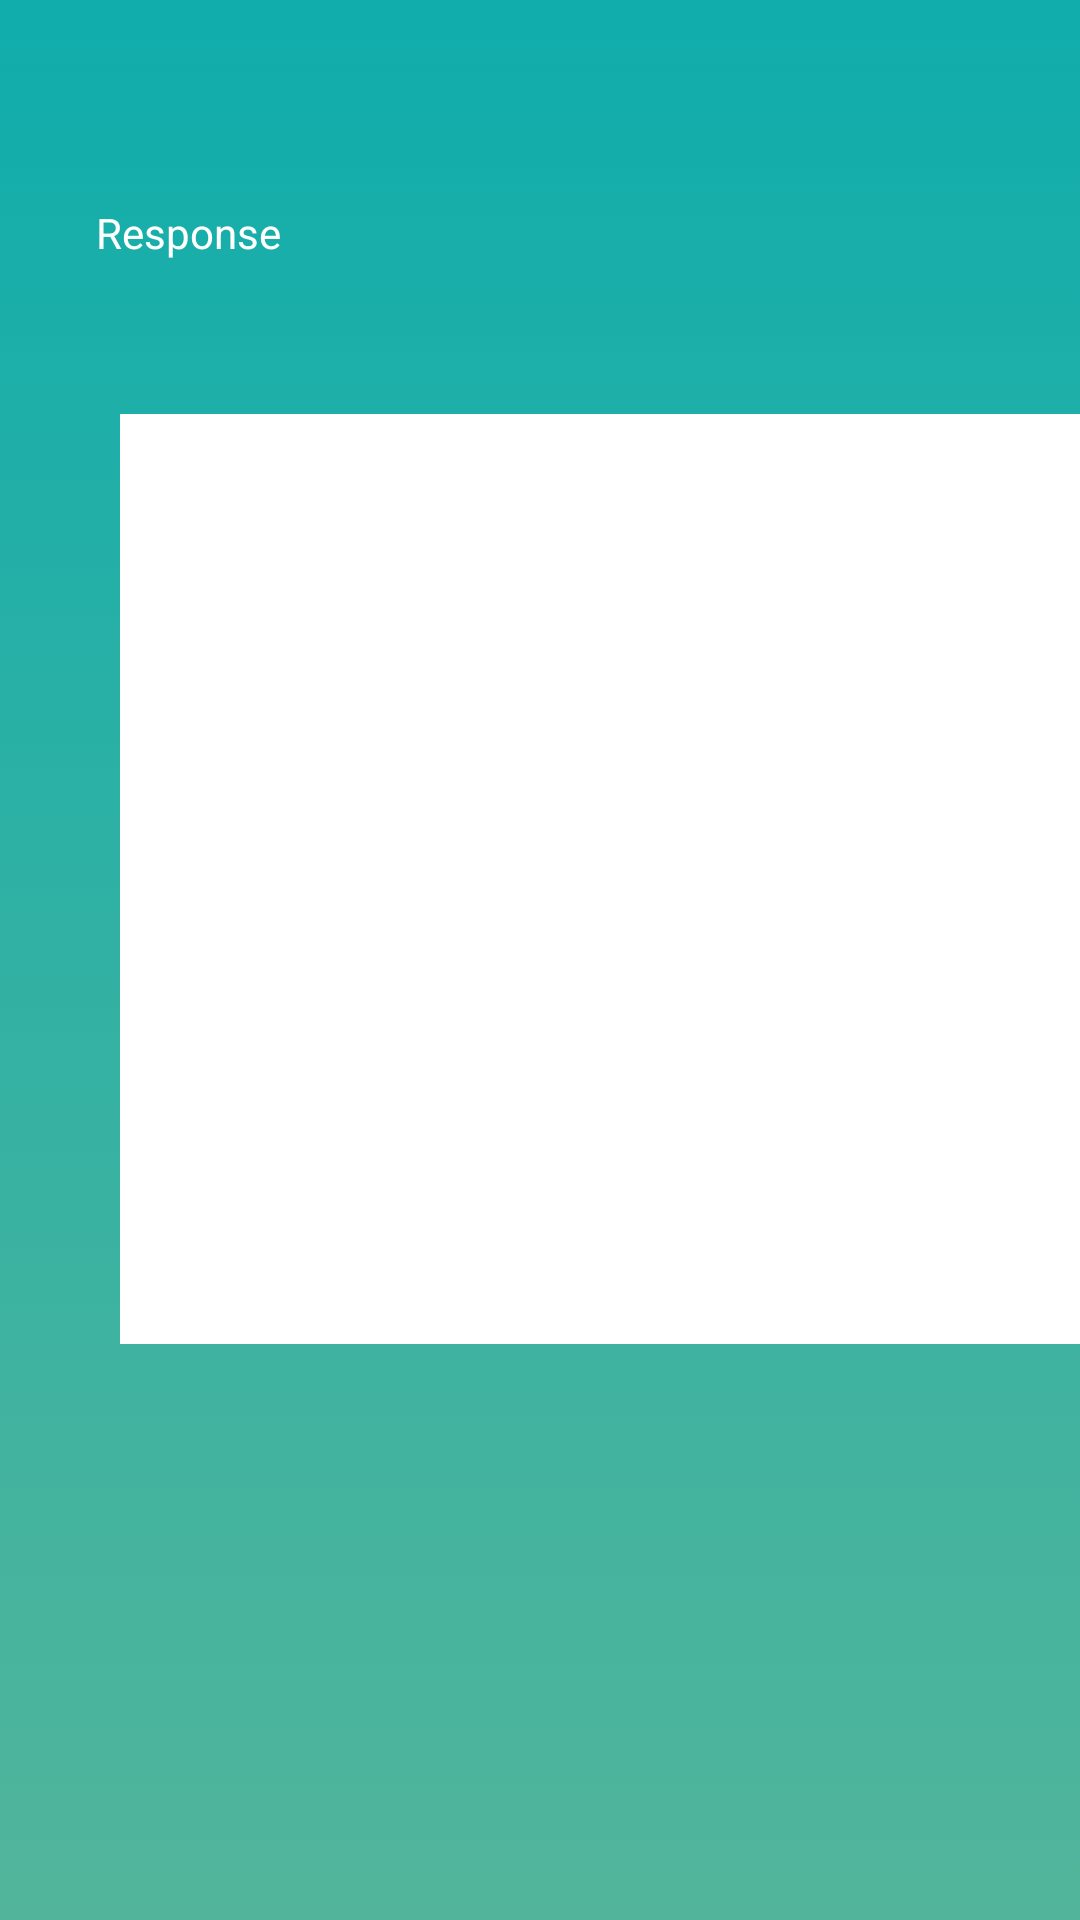

Here is an Android app screen rendered from its layout file. Give the layout XML and the strings, colors and styles it references.
<!-- AndroidManifest.xml: application theme Theme.AppCompat.Light.NoActionBar -->
<!-- res/layout/activity_get.xml -->
<?xml version="1.0" encoding="utf-8"?>
<androidx.constraintlayout.widget.ConstraintLayout xmlns:android="http://schemas.android.com/apk/res/android"
    xmlns:app="http://schemas.android.com/apk/res-auto"
    xmlns:tools="http://schemas.android.com/tools"
    android:layout_width="match_parent"
    android:layout_height="match_parent"
    android:background="@drawable/gradient_background"
    tools:context=".PostActivity">

    <LinearLayout
        android:layout_width="410dp"
        android:layout_height="78dp"
        android:layout_marginBottom="604dp"
        app:layout_constraintBottom_toBottomOf="parent"
        app:layout_constraintHorizontal_bias="0.0"
        app:layout_constraintLeft_toLeftOf="parent"
        app:layout_constraintRight_toRightOf="parent">

        <EditText
            android:id="@+id/clientid"
            android:layout_width="190dp"
            android:layout_height="wrap_content"
            android:layout_marginStart="20dp"
            android:layout_marginEnd="32dp"
            android:backgroundTint="@color/colorPrimary"
            android:ems="10"
            android:hint="Client ID"
            android:textColor="#FFFFFF"
            android:textColorHint="#FFFFFF"
            android:textSize="20sp"
            app:layout_constraintEnd_toEndOf="parent"
            app:layout_constraintStart_toStartOf="parent"
            app:layout_constraintTop_toTopOf="parent" />

        <Button
            android:id="@+id/btnsearch"
            android:layout_width="154dp"
            android:layout_height="53dp"

            android:layout_marginStart="0dp"
            android:layout_marginEnd="32dp"
            android:layout_marginBottom="620dp"
            android:background="@drawable/button_rounded"
            android:text="Search"
            android:textColor="@color/colorWhite"
            android:textSize="20sp" />
    </LinearLayout>

    <TextView
        android:id="@+id/textView2"
        android:layout_width="342dp"
        android:layout_height="36dp"
        android:layout_marginStart="32dp"
        android:layout_marginBottom="536dp"
        android:hint="Response"
        android:textColor="#FFFFFF"
        android:textColorHint="#FFFFFF"
        app:layout_constraintBottom_toBottomOf="parent"
        app:layout_constraintStart_toStartOf="parent" />

    <TextView
        android:id="@+id/txtresponseget"
        android:layout_width="330dp"
        android:layout_height="310dp"
        android:layout_marginStart="40dp"
        android:layout_marginBottom="192dp"
        android:background="#FFFFFF"
        android:textColor="#262626"
        android:textColorHint="#FFFFFF"
        app:backgroundTint="#FFFFFF"
        app:layout_constraintBottom_toBottomOf="parent"
        app:layout_constraintStart_toStartOf="parent"></TextView>


</androidx.constraintlayout.widget.ConstraintLayout>
<!-- resources referenced by this layout -->
<resources>
  <!-- drawable gradient_background (drawable-v24) -->
  <?xml version="1.0" encoding="utf-8"?>
  <selector xmlns:android="http://schemas.android.com/apk/res/android">
  
      <item>
          <shape>
              <gradient
                  android:angle="20"
                  android:startColor="#10adac"
                  android:endColor="#52b59b"
                  android:type="linear"/>
          </shape>
      </item>
  
  </selector>
  <!-- not gathered from this repository: default colours our renderer supplied (Android Studio template values) -->
  <color name="colorPrimary">#FF6200EE</color>
</resources>
